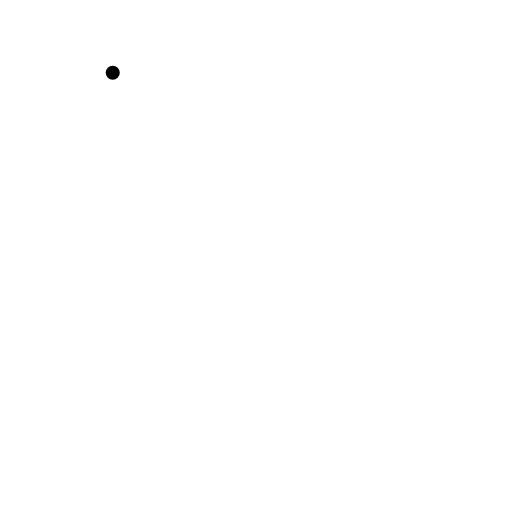
t = 0.00 s
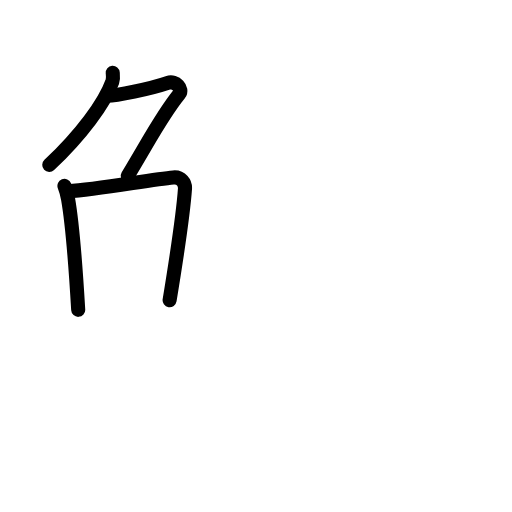
t = 3.40 s
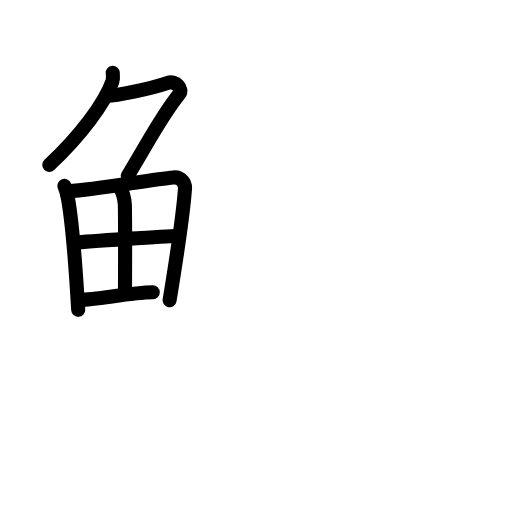
t = 6.80 s
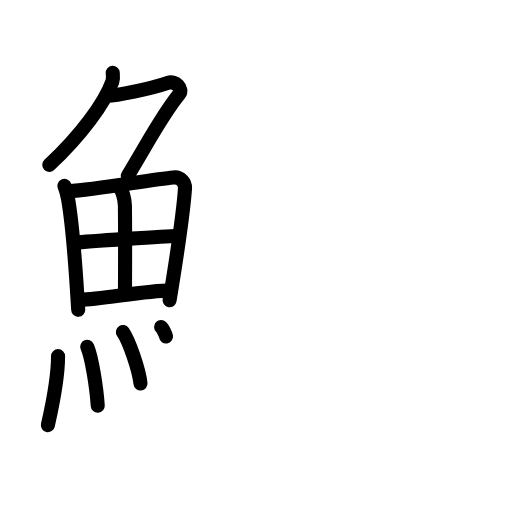
t = 10.20 s
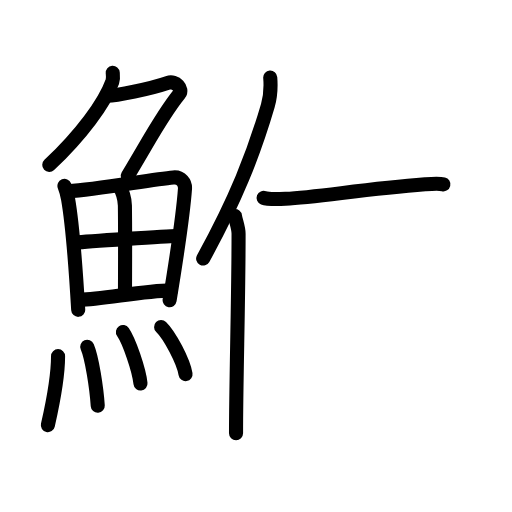
t = 13.60 s
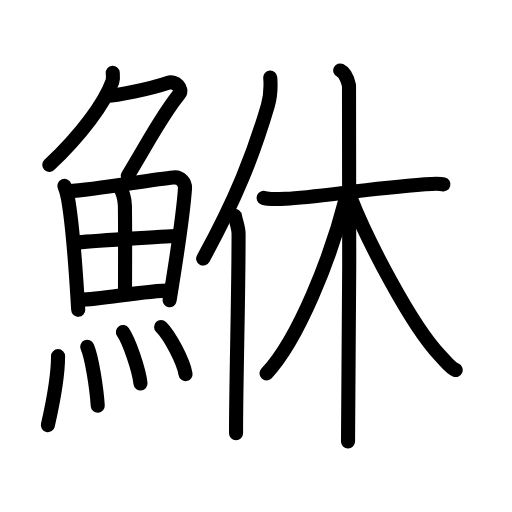
t = 17.00 s

The animated SVG that drew these frames (rendered in a browser with its animation timeline set to each time). Animation: 46 SMIL elements (animate=46); one cycle of 17.00 s.

<?xml version="1.0" encoding="UTF-8"?>
<!--
AniKanjiVG is licensed by CC-BY-SA Paul C. Sommerhoff (https://bitbucket.org/sommerhoff/anikanjivg).
AniKanjiVG uses KanjiVG which is licensed by CC-BY-SA Ulrich Apel (http://kanjivg.tagaini.net).
See also http://creativecommons.org/licenses/by-sa/3.0/
-->
<svg xmlns:kvg='http://kanjivg.tagaini.net' xmlns='http://www.w3.org/2000/svg' width='109' height='109' viewBox='0 0 109 109' style='fill:none;stroke:#000000;stroke-width:3;stroke-linecap:round;stroke-linejoin:round;' id="kvg:kanji_09bb4"><g id="kvg:09bb4" kvg:element="鮴"><g id="kvg:09bb4-g1" kvg:element="魚" kvg:position="left" kvg:radical="general"><g id="kvg:09bb4-g2" kvg:element="𠂊𠂊𠂊𠂊𠂊𠂊𠂊𠂊𠔉𠔉𠂊𠂊𠂊𠂊𤇾𠂊𠔉𠂊𠂊𠂊𠂤𠂊𠂊𠂊𦥯𦥑𠂊𦥑𠂊𠂊𠔉𠔉𠂊𠂊𠂊𠂊𠂊𠂊𠂊𠂊𠂊𠂊𦥑𦥑𠂊𠂊𠂊𠂊𠬝𠂊𤇾𠂊𤇾𠂊𠂊𠂊𠂊𦥑𦥑𠂊𠂊𠂢𠂢𠂊𠂊𦥑𠂊𦰩𠂊𠂊𠂊𠂊𤇾𦥑𠂊𠂊𠂊𠂊𠂊𠂊𠂊𦥑𠂊𠂊𠂊𠂊𠂊𠂊𠂊𠂊𠂊𠂊𠂊𠂢𠂢𦥑𠂊𦥑𦥑𦥑𦥑𦥑𦥑𠂊𠂊𠂊𠂊𠂊𦥑𠂊𠂊𠂊𠂊𤇾𠂊𠂊𠂊𠂊𦥑𦥯𦥑𠂊𠂊𠂊𠂊𠂊𠂊𠂊𠂊𠂊𠂊𠂊𠂊𠂊𦥑𦰌𠂊𦥑𠂊𠂊𠂊𠂊𠂊𠂊𠂊𠂊𠂤𠂤𠂊𠂊𦥑𦥑𠂊𠂤𠂊𠂊𠂊𩙿𠂊𠂊𠂊𠂊𠂊𠂊𠂊𠂊𠂊𠂊𠂊𠂊𠂊𠂊𠂊𠂊𠂊𠂊𠂊𠂊𠂊" kvg:variant="true" kvg:original="勹" kvg:position="top"><path id="kvg:09bb4-s1" kvg:type="㇒" d="M24,15.5c0.04,0.46,0.15,1.21-0.08,1.86C22.25,22,17.25,28.75,10.49,35.12"><animate attributeName="d" begin="0.0s" dur="0.5s" from="M24,15.5C24,15.5,24,15.5,24,15.5" to="M24,15.5c0.04,0.46,0.15,1.21-0.08,1.86" />
<animate attributeName="d" begin="0.5s" dur="0.5s" from="M24,15.5c0.04,0.46,0.15,1.21-0.08,1.86c0,0,0,0,0,0,0" to="M24,15.5c0.04,0.46,0.15,1.21-0.08,1.86C22.25,22,17.25,28.75,10.49,35.12" />
</path>
<path id="kvg:09bb4-s2" kvg:type="㇇" d="M22.89,20.38c1.93,0,8.86-1.38,12.85-2.73c1.66-0.56,3.31,1.29,2.41,2.4c-3.64,4.45-5.98,9.16-10.95,17.4"><animate attributeName="d" begin="1.0s" dur="0.3333333333333333s" from="M22.89,20.38C22.89,20.38,22.89,20.38,22.89,20.38" to="M22.89,20.38c1.93,0,8.86-1.38,12.85-2.73" />
<animate attributeName="d" begin="1.3333333333333333s" dur="0.3333333333333333s" from="M22.89,20.38c1.93,0,8.86-1.38,12.85-2.73c0,0,0,0,0,0,0" to="M22.89,20.38c1.93,0,8.86-1.38,12.85-2.73c1.66-0.56,3.31,1.29,2.41,2.4" />
<animate attributeName="d" begin="1.6666666666666665s" dur="0.3333333333333333s" from="M22.89,20.38c1.93,0,8.86-1.38,12.85-2.73c1.66-0.56,3.31,1.29,2.41,2.4c0,0,0,0,0,0,0" to="M22.89,20.38c1.93,0,8.86-1.38,12.85-2.73c1.66-0.56,3.31,1.29,2.41,2.4c-3.64,4.45-5.98,9.16-10.95,17.4" />
<animate attributeName="d" begin="0s" dur="1.0s" from="M-100,-100" to="M-100,-100" />
</path>
</g>
<g id="kvg:09bb4-g3" kvg:position="bottom"><g id="kvg:09bb4-g4" kvg:element="田"><path id="kvg:09bb4-s3" kvg:type="㇑" d="M13.72,39.58c0.18,0.46,0.68,2.26,0.78,2.82c0.8,4.61,1.65,15.08,2.15,23.56"><animate attributeName="d" begin="2.0s" dur="0.5s" from="M13.72,39.58C13.72,39.58,13.72,39.58,13.72,39.58" to="M13.72,39.58c0.18,0.46,0.68,2.26,0.78,2.82" />
<animate attributeName="d" begin="2.5s" dur="0.5s" from="M13.72,39.58c0.18,0.46,0.68,2.26,0.78,2.82c0,0,0,0,0,0,0" to="M13.72,39.58c0.18,0.46,0.68,2.26,0.78,2.82c0.8,4.61,1.65,15.08,2.15,23.56" />
<animate attributeName="d" begin="0s" dur="2.0s" from="M-100,-100" to="M-100,-100" />
</path>
<path id="kvg:09bb4-s4" kvg:type="㇕a" d="M14.55,40.74c6.2-0.42,17.72-2.54,22.35-2.96c1.7-0.15,2.57,1.18,2.48,2.42c-0.32,4.52-1.9,15.34-3.27,23.71"><animate attributeName="d" begin="3.0s" dur="0.3333333333333333s" from="M14.55,40.74C14.55,40.74,14.55,40.74,14.55,40.74" to="M14.55,40.74c6.2-0.42,17.72-2.54,22.35-2.96" />
<animate attributeName="d" begin="3.3333333333333335s" dur="0.3333333333333333s" from="M14.55,40.74c6.2-0.42,17.72-2.54,22.35-2.96c0,0,0,0,0,0,0" to="M14.55,40.74c6.2-0.42,17.72-2.54,22.35-2.96c1.7-0.15,2.57,1.18,2.48,2.42" />
<animate attributeName="d" begin="3.6666666666666665s" dur="0.3333333333333333s" from="M14.55,40.74c6.2-0.42,17.72-2.54,22.35-2.96c1.7-0.15,2.57,1.18,2.48,2.42c0,0,0,0,0,0,0" to="M14.55,40.74c6.2-0.42,17.72-2.54,22.35-2.96c1.7-0.15,2.57,1.18,2.48,2.42c-0.32,4.52-1.9,15.34-3.27,23.71" />
<animate attributeName="d" begin="0s" dur="3.0s" from="M-100,-100" to="M-100,-100" />
</path>
<path id="kvg:09bb4-s5" kvg:type="㇑a" d="M25.33,39.79c0.7,0.65,1.24,2.54,1.26,4c0.09,6.45,0.02,15.55,0.02,18.74"><animate attributeName="d" begin="4.0s" dur="0.5s" from="M25.33,39.79C25.33,39.79,25.33,39.79,25.33,39.79" to="M25.33,39.79c0.7,0.65,1.24,2.54,1.26,4" />
<animate attributeName="d" begin="4.5s" dur="0.5s" from="M25.33,39.79c0.7,0.65,1.24,2.54,1.26,4c0,0,0,0,0,0,0" to="M25.33,39.79c0.7,0.65,1.24,2.54,1.26,4c0.09,6.45,0.02,15.55,0.02,18.74" />
<animate attributeName="d" begin="0s" dur="4.0s" from="M-100,-100" to="M-100,-100" />
</path>
<path id="kvg:09bb4-s6" kvg:type="㇐a" d="M16.1,51.64c2.02-0.21,19.76-1.43,21.43-1.41"><animate attributeName="d" begin="5.0s" dur="1.0s" from="M16.1,51.64C16.1,51.64,16.1,51.64,16.1,51.64" to="M16.1,51.64c2.02-0.21,19.76-1.43,21.43-1.41" />
<animate attributeName="d" begin="0s" dur="5.0s" from="M-100,-100" to="M-100,-100" />
</path>
<path id="kvg:09bb4-s7" kvg:type="㇐a" d="M16.97,63.82c4.46,0.03,13.28-1.92,19.44-2"><animate attributeName="d" begin="6.0s" dur="1.0s" from="M16.97,63.82C16.97,63.82,16.97,63.82,16.97,63.82" to="M16.97,63.82c4.46,0.03,13.28-1.92,19.44-2" />
<animate attributeName="d" begin="0s" dur="6.0s" from="M-100,-100" to="M-100,-100" />
</path>
</g>
<g id="kvg:09bb4-g5" kvg:element="灬" kvg:variant="true" kvg:original="火"><path id="kvg:09bb4-s8" kvg:type="㇔" d="M12.36,75.82c0,5.32-1.83,13.16-2.17,14.68"><animate attributeName="d" begin="7.0s" dur="1.0s" from="M12.36,75.82C12.36,75.82,12.36,75.82,12.36,75.82" to="M12.36,75.82c0,5.32-1.83,13.16-2.17,14.68" />
<animate attributeName="d" begin="0s" dur="7.0s" from="M-100,-100" to="M-100,-100" />
</path>
<path id="kvg:09bb4-s9" kvg:type="㇔" d="M18.57,73.83c1.02,2.36,1.99,8.87,2.24,12.54"><animate attributeName="d" begin="8.0s" dur="1.0s" from="M18.57,73.83C18.57,73.83,18.57,73.83,18.57,73.83" to="M18.57,73.83c1.02,2.36,1.99,8.87,2.24,12.54" />
<animate attributeName="d" begin="0s" dur="8.0s" from="M-100,-100" to="M-100,-100" />
</path>
<path id="kvg:09bb4-s10" kvg:type="㇔" d="M26.17,70.69c1.32,1.93,3.41,7.95,3.74,10.96"><animate attributeName="d" begin="9.0s" dur="1.0s" from="M26.17,70.69C26.17,70.69,26.17,70.69,26.17,70.69" to="M26.17,70.69c1.32,1.93,3.41,7.95,3.74,10.96" />
<animate attributeName="d" begin="0s" dur="9.0s" from="M-100,-100" to="M-100,-100" />
</path>
<path id="kvg:09bb4-s11" kvg:type="㇔" d="M34.3,69.62c1.83,1.77,4.74,7.28,5.2,10.03"><animate attributeName="d" begin="10.0s" dur="1.0s" from="M34.3,69.62C34.3,69.62,34.3,69.62,34.3,69.62" to="M34.3,69.62c1.83,1.77,4.74,7.28,5.2,10.03" />
<animate attributeName="d" begin="0s" dur="10.0s" from="M-100,-100" to="M-100,-100" />
</path>
</g>
</g>
</g>
<g id="kvg:09bb4-g6" kvg:element="休" kvg:position="right"><g id="kvg:09bb4-g7" kvg:element="亻" kvg:variant="true" kvg:original="人" kvg:position="left"><path id="kvg:09bb4-s12" kvg:type="㇒" d="M57.53,16.5c0.15,1.89-0.04,4.36-0.51,5.98c-3.02,10.32-6.85,20-13.77,32.56"><animate attributeName="d" begin="11.0s" dur="0.5s" from="M57.53,16.5C57.53,16.5,57.53,16.5,57.53,16.5" to="M57.53,16.5c0.15,1.89-0.04,4.36-0.51,5.98" />
<animate attributeName="d" begin="11.5s" dur="0.5s" from="M57.53,16.5c0.15,1.89-0.04,4.36-0.51,5.98c0,0,0,0,0,0,0" to="M57.53,16.5c0.15,1.89-0.04,4.36-0.51,5.98c-3.02,10.32-6.85,20-13.77,32.56" />
<animate attributeName="d" begin="0s" dur="11.0s" from="M-100,-100" to="M-100,-100" />
</path>
<path id="kvg:09bb4-s13" kvg:type="㇑" d="M50.03,46c0.11,0.88,0.76,2.48,0.76,3.75c0,14.25-0.54,31-0.54,42.5"><animate attributeName="d" begin="12.0s" dur="0.5s" from="M50.03,46C50.03,46,50.03,46,50.03,46" to="M50.03,46c0.11,0.88,0.76,2.48,0.76,3.75" />
<animate attributeName="d" begin="12.5s" dur="0.5s" from="M50.03,46c0.11,0.88,0.76,2.48,0.76,3.75c0,0,0,0,0,0,0" to="M50.03,46c0.11,0.88,0.76,2.48,0.76,3.75c0,14.25-0.54,31-0.54,42.5" />
<animate attributeName="d" begin="0s" dur="12.0s" from="M-100,-100" to="M-100,-100" />
</path>
</g>
<g id="kvg:09bb4-g8" kvg:element="木" kvg:position="right"><path id="kvg:09bb4-s14" kvg:type="㇐" d="M56.12,42.13c0.59,0.23,3.1,0.27,4.66,0.2C67.5,42,77.5,40.25,90.51,39.24c1.56-0.12,2.9-0.23,3.88,0"><animate attributeName="d" begin="13.0s" dur="0.3333333333333333s" from="M56.12,42.13C56.12,42.13,56.12,42.13,56.12,42.13" to="M56.12,42.13c0.59,0.23,3.1,0.27,4.66,0.2" />
<animate attributeName="d" begin="13.333333333333334s" dur="0.3333333333333333s" from="M56.12,42.13c0.59,0.23,3.1,0.27,4.66,0.2c0,0,0,0,0,0,0" to="M56.12,42.13c0.59,0.23,3.1,0.27,4.66,0.2C67.5,42,77.5,40.25,90.51,39.24" />
<animate attributeName="d" begin="13.666666666666666s" dur="0.3333333333333333s" from="M56.12,42.13c0.59,0.23,3.1,0.27,4.66,0.2C67.5,42,77.5,40.25,90.51,39.24c0,0,0,0,0,0,0" to="M56.12,42.13c0.59,0.23,3.1,0.27,4.66,0.2C67.5,42,77.5,40.25,90.51,39.24c1.56-0.12,2.9-0.23,3.88,0" />
<animate attributeName="d" begin="0s" dur="13.0s" from="M-100,-100" to="M-100,-100" />
</path>
<path id="kvg:09bb4-s15" kvg:type="㇑" d="M72.43,15c1.04,0.49,1.66,2.22,1.87,3.2c0.21,0.99,0,69.64-0.21,75.8"><animate attributeName="d" begin="14.0s" dur="0.5s" from="M72.43,15C72.43,15,72.43,15,72.43,15" to="M72.43,15c1.04,0.49,1.66,2.22,1.87,3.2" />
<animate attributeName="d" begin="14.5s" dur="0.5s" from="M72.43,15c1.04,0.49,1.66,2.22,1.87,3.2c0,0,0,0,0,0,0" to="M72.43,15c1.04,0.49,1.66,2.22,1.87,3.2c0.21,0.99,0,69.64-0.21,75.8" />
<animate attributeName="d" begin="0s" dur="14.0s" from="M-100,-100" to="M-100,-100" />
</path>
<path id="kvg:09bb4-s16" kvg:type="㇒" d="M73.68,42.07c-3.26,12.8-10.15,30.18-16.93,37.43"><animate attributeName="d" begin="15.0s" dur="1.0s" from="M73.68,42.07C73.68,42.07,73.68,42.07,73.68,42.07" to="M73.68,42.07c-3.26,12.8-10.15,30.18-16.93,37.43" />
<animate attributeName="d" begin="0s" dur="15.0s" from="M-100,-100" to="M-100,-100" />
</path>
<path id="kvg:09bb4-s17" kvg:type="㇏" d="M74.62,42.08c3.35,8.65,12.87,27.15,19.03,33.57c1.43,1.49,2.18,2.6,3.36,3.13"><animate attributeName="d" begin="16.0s" dur="0.5s" from="M74.62,42.08C74.62,42.08,74.62,42.08,74.62,42.08" to="M74.62,42.08c3.35,8.65,12.87,27.15,19.03,33.57" />
<animate attributeName="d" begin="16.5s" dur="0.5s" from="M74.62,42.08c3.35,8.65,12.87,27.15,19.03,33.57c0,0,0,0,0,0,0" to="M74.62,42.08c3.35,8.65,12.87,27.15,19.03,33.57c1.43,1.49,2.18,2.6,3.36,3.13" />
<animate attributeName="d" begin="0s" dur="16.0s" from="M-100,-100" to="M-100,-100" />
</path>
</g>
</g>
</g>
</svg>
